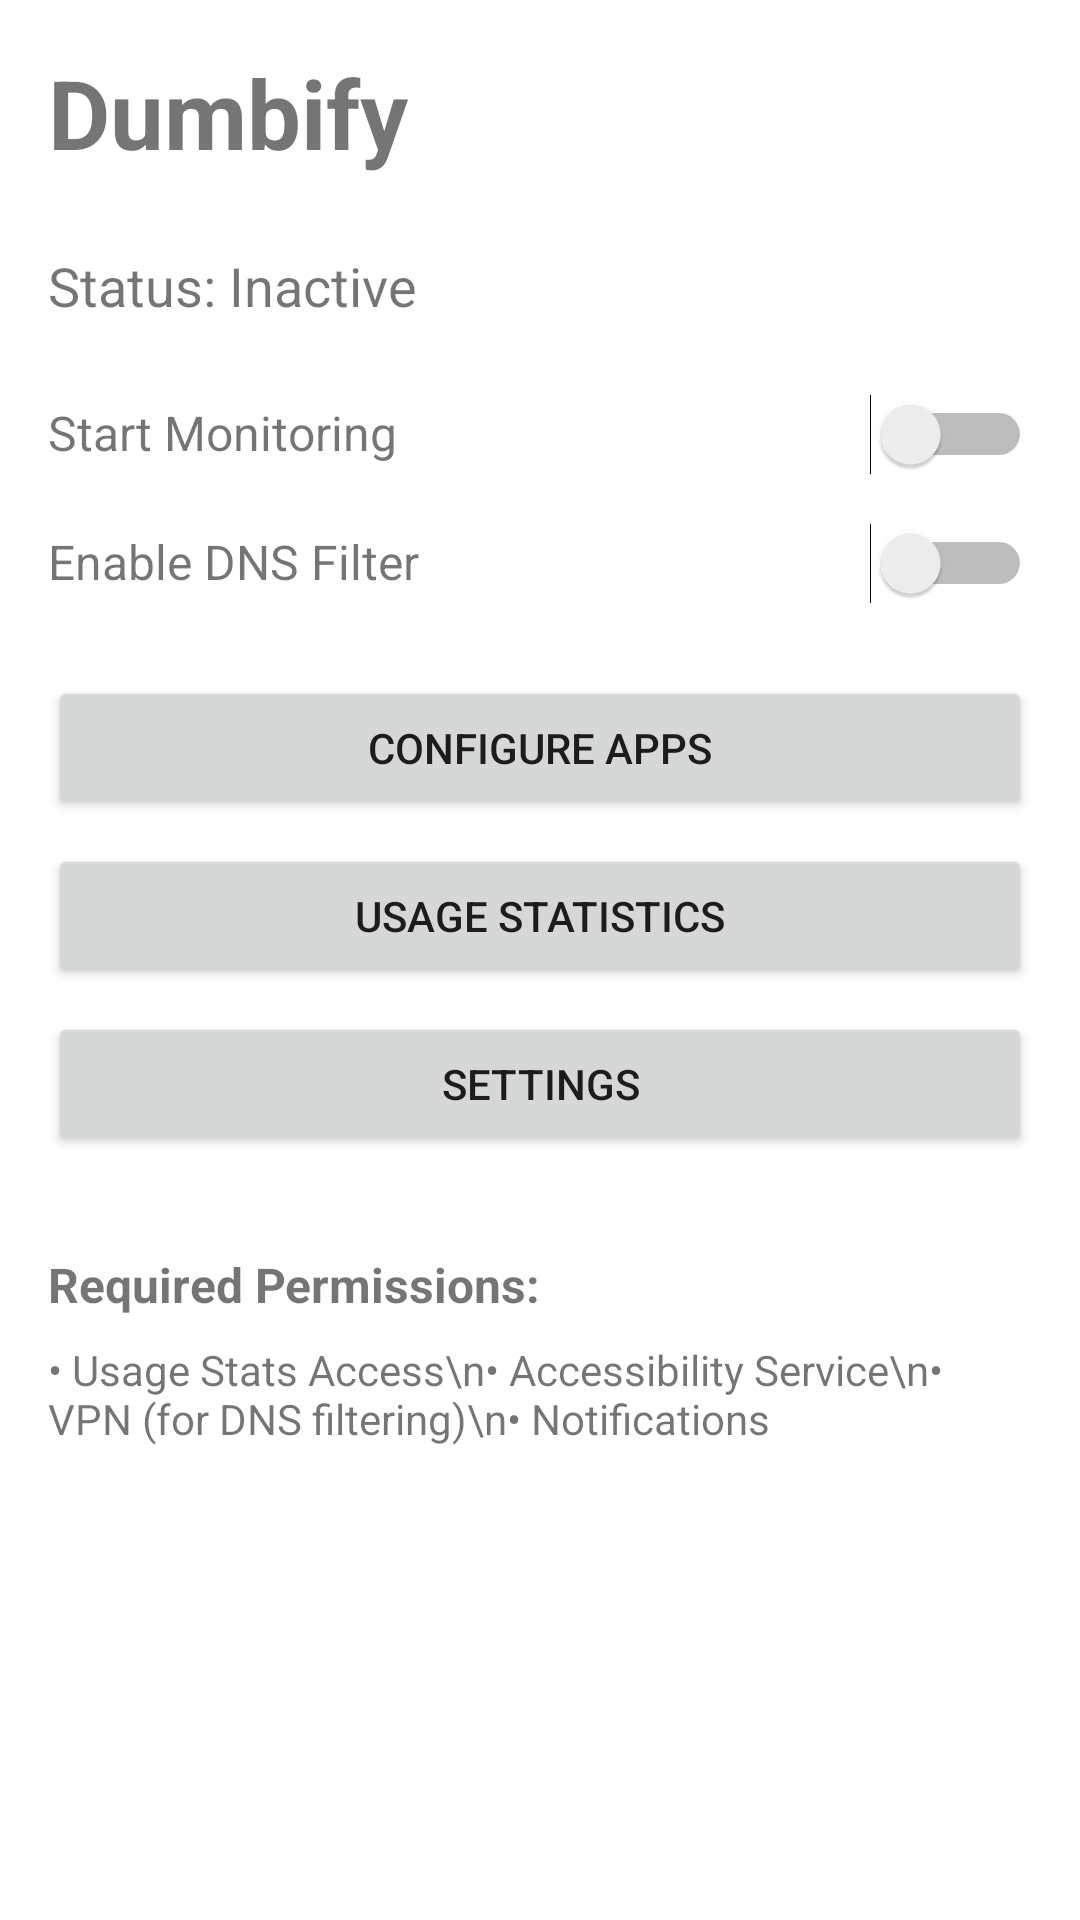

Reconstruct the res/layout file that produces this screen, plus the resources it refers to.
<!-- AndroidManifest.xml: activity theme Theme.Dumbify -->
<!-- res/layout/activity_main.xml -->
<?xml version="1.0" encoding="utf-8"?>
<LinearLayout xmlns:android="http://schemas.android.com/apk/res/android"
    android:layout_width="match_parent"
    android:layout_height="match_parent"
    android:orientation="vertical"
    android:padding="16dp">

    <TextView
        android:layout_width="wrap_content"
        android:layout_height="wrap_content"
        android:text="@string/app_name"
        android:textSize="32sp"
        android:textStyle="bold"
        android:layout_marginBottom="24dp" />

    <TextView
        android:id="@+id/status_text"
        android:layout_width="wrap_content"
        android:layout_height="wrap_content"
        android:text="Status: Inactive"
        android:textSize="18sp"
        android:layout_marginBottom="24dp" />

    <LinearLayout
        android:layout_width="match_parent"
        android:layout_height="wrap_content"
        android:orientation="horizontal"
        android:layout_marginBottom="16dp">

        <TextView
            android:layout_width="0dp"
            android:layout_height="wrap_content"
            android:layout_weight="1"
            android:text="@string/start_monitoring"
            android:textSize="16sp" />

        <Switch
            android:id="@+id/monitoring_switch"
            android:layout_width="wrap_content"
            android:layout_height="wrap_content" />
    </LinearLayout>

    <LinearLayout
        android:layout_width="match_parent"
        android:layout_height="wrap_content"
        android:orientation="horizontal"
        android:layout_marginBottom="24dp">

        <TextView
            android:layout_width="0dp"
            android:layout_height="wrap_content"
            android:layout_weight="1"
            android:text="@string/enable_dns_filter"
            android:textSize="16sp" />

        <Switch
            android:id="@+id/dns_filter_switch"
            android:layout_width="wrap_content"
            android:layout_height="wrap_content" />
    </LinearLayout>

    <Button
        android:id="@+id/configure_apps_button"
        android:layout_width="match_parent"
        android:layout_height="wrap_content"
        android:text="@string/configure_apps"
        android:layout_marginBottom="8dp" />

    <Button
        android:id="@+id/stats_button"
        android:layout_width="match_parent"
        android:layout_height="wrap_content"
        android:text="@string/usage_stats"
        android:layout_marginBottom="8dp" />

    <Button
        android:id="@+id/settings_button"
        android:layout_width="match_parent"
        android:layout_height="wrap_content"
        android:text="@string/settings" />

    <TextView
        android:layout_width="match_parent"
        android:layout_height="wrap_content"
        android:text="Required Permissions:"
        android:textStyle="bold"
        android:textSize="16sp"
        android:layout_marginTop="32dp"
        android:layout_marginBottom="8dp" />

    <TextView
        android:layout_width="match_parent"
        android:layout_height="wrap_content"
        android:text="• Usage Stats Access\n• Accessibility Service\n• VPN (for DNS filtering)\n• Notifications"
        android:textSize="14sp" />

</LinearLayout>
<!-- resources referenced by this layout -->
<resources>
  <string name="app_name">Dumbify</string>
  <string name="configure_apps">Configure Apps</string>
  <string name="enable_dns_filter">Enable DNS Filter</string>
  <string name="settings">Settings</string>
  <string name="start_monitoring">Start Monitoring</string>
  <string name="usage_stats">Usage Statistics</string>
  <style name="Theme.Dumbify" parent="Theme.MaterialComponents.DayNight.DarkActionBar">
          <item name="colorPrimary">@color/purple_500</item>
          <item name="colorPrimaryVariant">@color/purple_700</item>
          <item name="colorOnPrimary">@color/white</item>
          <item name="colorSecondary">@color/teal_200</item>
          <item name="colorSecondaryVariant">@color/teal_700</item>
          <item name="colorOnSecondary">@color/black</item>
          <item name="android:statusBarColor">?attr/colorPrimaryVariant</item>
      </style>
  <!-- not gathered from this repository: default colours our renderer supplied (Android Studio template values) -->
  <color name="purple_500">#FF6200EE</color>
  <color name="purple_700">#FF3700B3</color>
  <color name="teal_200">#FF03DAC5</color>
  <color name="teal_700">#FF018786</color>
  <color name="black">#FF000000</color>
  <color name="white">#FFFFFFFF</color>
</resources>
